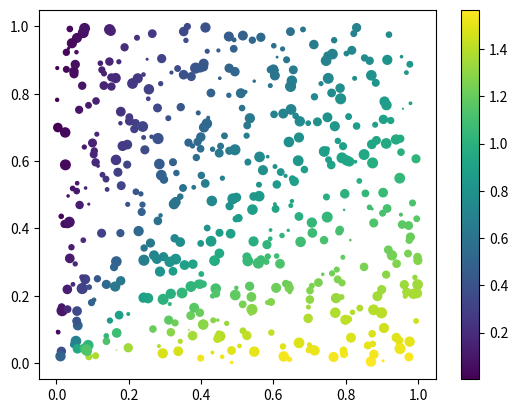

Source code (Python):
import matplotlib.pyplot as plt
import numpy as np

k = 500
x = np.random.rand(k)
y = np.random.rand(k)
size = np.random.rand(k) * 50 # 生成每个点的大小
colour = np.arctan2(x, y) # 生成每个点的颜色大小
plt.scatter(x, y, s=size, c=colour)
plt.colorbar() # 添加颜色栏

plt.show()